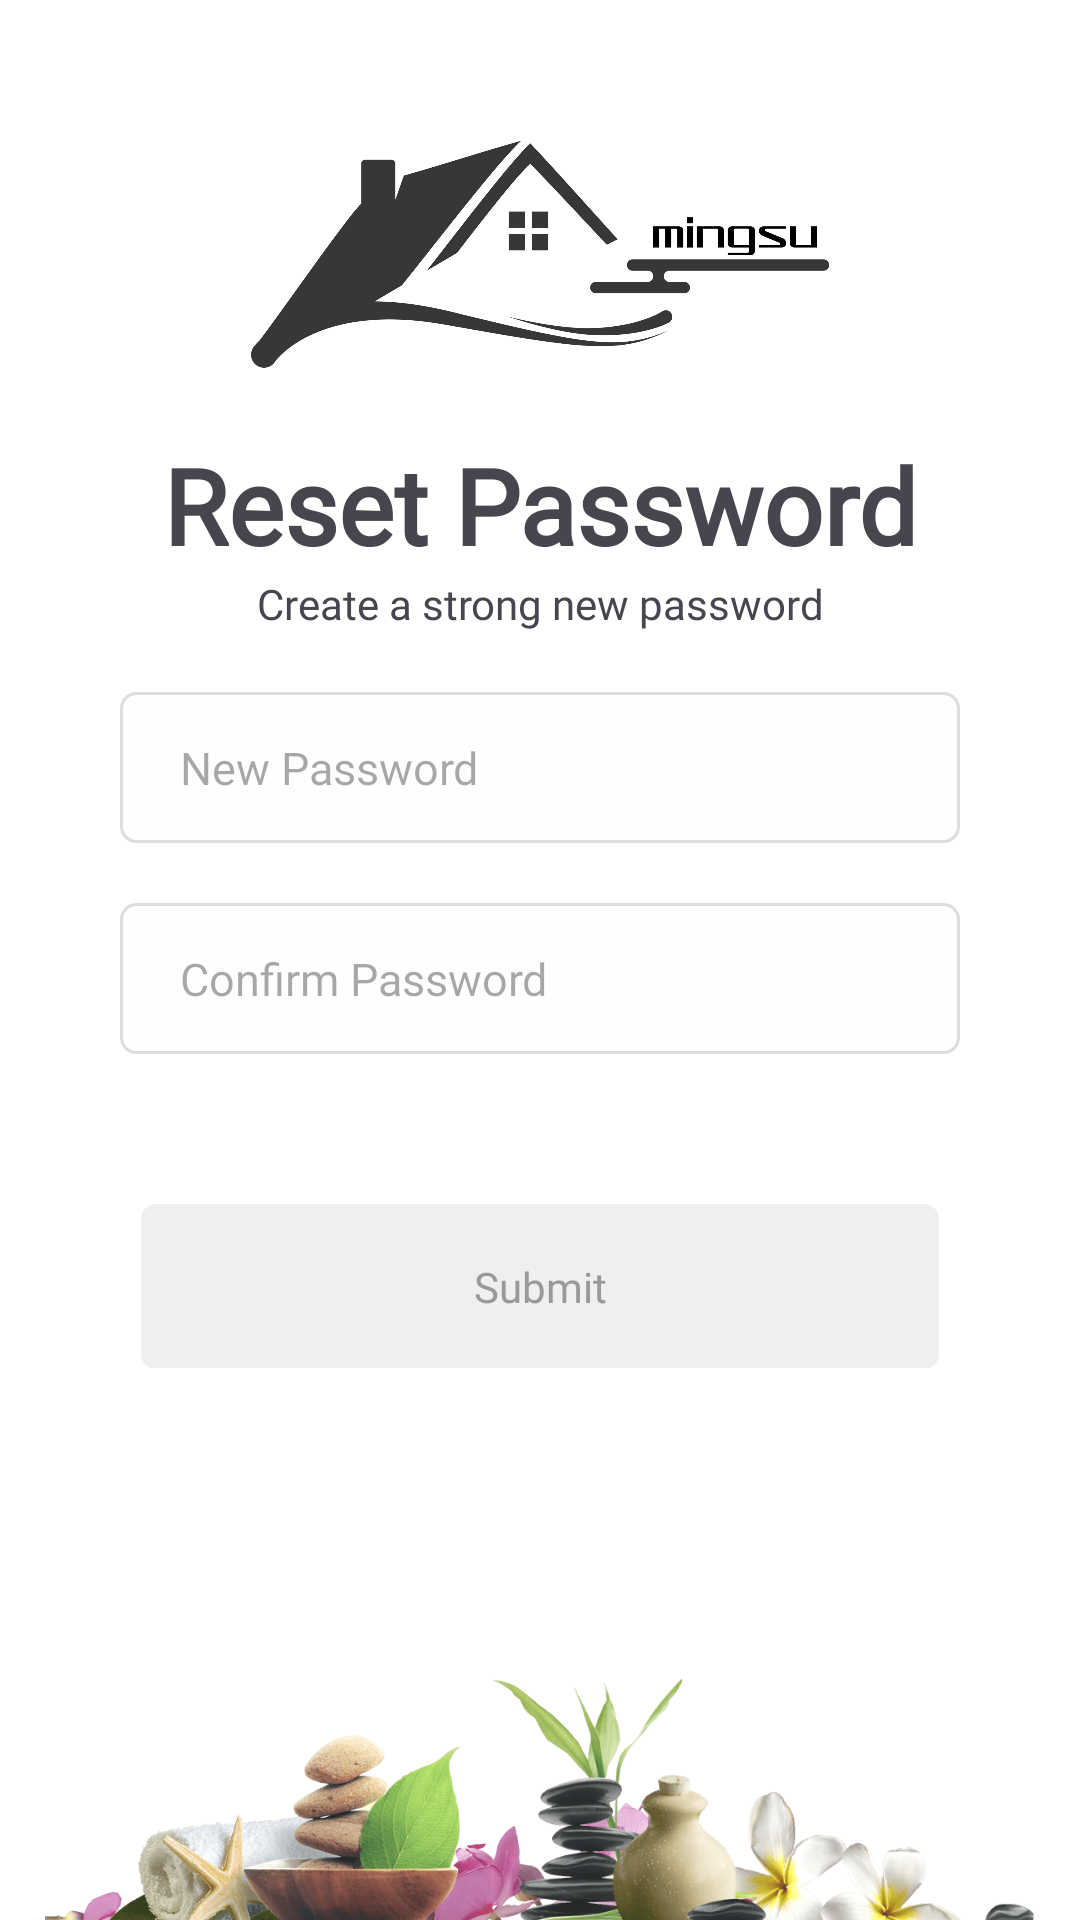

Produce the Android XML layout that renders to this screen, including the resource entries it uses.
<!-- AndroidManifest.xml: application theme Theme.ServiceGuru -->
<!-- res/layout/activity_reset.xml -->
<?xml version="1.0" encoding="utf-8"?>
<androidx.constraintlayout.widget.ConstraintLayout xmlns:android="http://schemas.android.com/apk/res/android"
    xmlns:app="http://schemas.android.com/apk/res-auto"
    xmlns:tools="http://schemas.android.com/tools"
    android:layout_width="match_parent"
    android:layout_height="match_parent"
    android:layout_gravity="center"
    android:orientation="vertical"
    tools:context=".ui.m1.ResetActivity">





    <androidx.constraintlayout.widget.ConstraintLayout
        android:id="@+id/constraintLayout"
        android:layout_width="match_parent"
        android:layout_height="wrap_content"
        android:layout_marginBottom="200dp"
        app:layout_constraintBottom_toBottomOf="parent"
        app:layout_constraintTop_toTopOf="parent"
        app:layout_constraintVertical_bias="0.5"
        tools:layout_editor_absoluteX="16dp">

        <ImageView
            android:id="@+id/imageView"
            android:layout_width="200dp"
            android:layout_height="200dp"
            android:layout_gravity="center_horizontal"
            android:src="@drawable/home_logo1"
            app:layout_constraintEnd_toEndOf="parent"
            app:layout_constraintHorizontal_bias="0.5"
            app:layout_constraintStart_toStartOf="parent"
            app:layout_constraintTop_toTopOf="parent" />

        <TextView
            android:id="@+id/textView"
            android:layout_width="wrap_content"
            android:layout_height="wrap_content"
            android:layout_marginTop="-40dp"
            android:fontFamily="@font/montserrat_bold"
            android:text="Reset Password"
            android:textSize="35sp"
            android:textStyle="bold"
            app:layout_constraintEnd_toEndOf="parent"
            app:layout_constraintHorizontal_bias="0.5"
            app:layout_constraintStart_toStartOf="parent"
            app:layout_constraintTop_toBottomOf="@+id/imageView" />

        <TextView
            android:id="@+id/otpText"
            android:layout_width="0dp"
            android:layout_height="wrap_content"
            android:layout_marginHorizontal="16dp"
            android:fontFamily="@font/montserrat_regular"
            android:text="Create a strong new password"
            android:textSize="14sp"
            android:gravity="center"
            app:layout_constraintEnd_toEndOf="parent"
            app:layout_constraintHorizontal_bias="0.5"
            app:layout_constraintStart_toStartOf="parent"
            app:layout_constraintTop_toBottomOf="@+id/textView" />

        <EditText
            android:id="@+id/mEnterPassword"
            android:layout_width="0dp"
            android:layout_height="match_parent"
            android:layout_marginHorizontal="40dp"
            android:layout_marginTop="20dp"
            android:background="@drawable/bg_round"
            android:fontFamily="@font/montserrat_semibold"
            android:hint="New Password"
            android:inputType="textPassword"
            android:maxLength="20"
            android:paddingHorizontal="20dp"
            android:paddingVertical="15dp"
            android:textSize="15sp"
            app:layout_constraintEnd_toEndOf="parent"
            app:layout_constraintHorizontal_bias="0.5"
            app:layout_constraintStart_toStartOf="parent"
            app:layout_constraintTop_toBottomOf="@+id/otpText" />

        <ImageView
            android:id="@+id/passEye"
            android:layout_width="wrap_content"
            android:layout_height="wrap_content"
            android:layout_gravity="center_horizontal"
            android:padding="15dp"
            android:src="@drawable/hide"
            app:layout_constraintBottom_toBottomOf="@+id/mEnterPassword"
            app:layout_constraintEnd_toEndOf="@+id/mEnterPassword"
            app:layout_constraintTop_toTopOf="@+id/mEnterPassword"
            app:tint="#6A6A6A" />

        <EditText
            android:id="@+id/mEnterPassword2"
            android:layout_width="0dp"
            android:layout_height="match_parent"
            android:layout_marginHorizontal="40dp"
            android:layout_marginTop="20dp"
            android:background="@drawable/bg_round"
            android:fontFamily="@font/montserrat_semibold"
            android:hint="Confirm Password"
            android:inputType="textPassword"
            android:maxLength="20"
            android:paddingHorizontal="20dp"
            android:paddingVertical="15dp"
            android:textSize="15sp"
            app:layout_constraintEnd_toEndOf="parent"
            app:layout_constraintHorizontal_bias="0.5"
            app:layout_constraintStart_toStartOf="parent"
            app:layout_constraintTop_toBottomOf="@+id/mEnterPassword" />

        <ImageView
            android:id="@+id/passEye2"
            android:layout_width="wrap_content"
            android:layout_height="wrap_content"
            android:layout_gravity="center_horizontal"
            android:padding="15dp"
            android:src="@drawable/hide"
            app:layout_constraintBottom_toBottomOf="@+id/mEnterPassword2"
            app:layout_constraintEnd_toEndOf="@+id/mEnterPassword2"
            app:layout_constraintTop_toTopOf="@+id/mEnterPassword2"
            app:tint="#6A6A6A" />




        <TextView
            android:id="@+id/btnSubmit"
            android:layout_width="match_parent"
            android:layout_height="wrap_content"
            android:layout_marginTop="50dp"
            android:layout_marginHorizontal="47dp"
            android:background="@drawable/bg_round_button"
            android:fontFamily="@font/montserrat_semibold"
            android:gravity="center"
            android:paddingVertical="18dp"
            android:text="Submit"
            android:textColor="@color/gray"
            app:layout_constraintTop_toBottomOf="@+id/mEnterPassword2"
            tools:layout_editor_absoluteX="16dp" />


    </androidx.constraintlayout.widget.ConstraintLayout>







    <ImageView
        android:id="@+id/spa"
        android:layout_width="match_parent"
        android:layout_height="100dp"
        android:rotation="0"
        android:alpha="0.9"
        android:src="@drawable/spa1"
        app:layout_constraintBottom_toBottomOf="parent"
        app:layout_constraintEnd_toEndOf="parent"
        app:layout_constraintVertical_bias="0.5" />


</androidx.constraintlayout.widget.ConstraintLayout>
<!-- resources referenced by this layout -->
<resources>
  <color name="gray">#999999</color>
  <!-- drawable bg_round (drawable) -->
  <?xml version="1.0" encoding="utf-8"?>
  <shape xmlns:android="http://schemas.android.com/apk/res/android">
  <corners android:radius="5dp"/>
      <solid android:color="#FCFEFF"/>
      <stroke android:color="@color/smooth_white" android:width="1dp"/>
  </shape>
  <!-- drawable bg_round_button (drawable) -->
  <?xml version="1.0" encoding="utf-8"?>
  <shape xmlns:android="http://schemas.android.com/apk/res/android">
  <solid android:color="@color/light_white"/>
      <corners android:radius="5dp"/>
  </shape>
  <!-- drawable home_logo1: png bitmap (drawable, 68758 bytes) -->
  <!-- drawable spa1: png bitmap (drawable, 125401 bytes) -->
  <style name="Theme.ServiceGuru" parent="Base.Theme.ServiceGuru" />
  <color name="smooth_white">#DDDDDD</color>
  <color name="light_white">#EFEFEF</color>
  <style name="Base.Theme.ServiceGuru" parent="Theme.Material3.DayNight.NoActionBar">
          <item name="android:statusBarColor">@android:color/white</item>
          <item name="android:windowLightStatusBar">true</item>
          <item name="android:windowBackground">@color/white</item>
          <item name="colorAccent">@color/dark_green</item>
          <item name="colorControlActivated">@color/dark_green</item>
          <item name="colorControlHighlight">@color/dark_green</item>
          <item name="colorControlNormal">@color/dark_green</item>
  
      </style>
  <color name="white">#FFFFFFFF</color>
  <color name="dark_green">#006064</color>
</resources>
